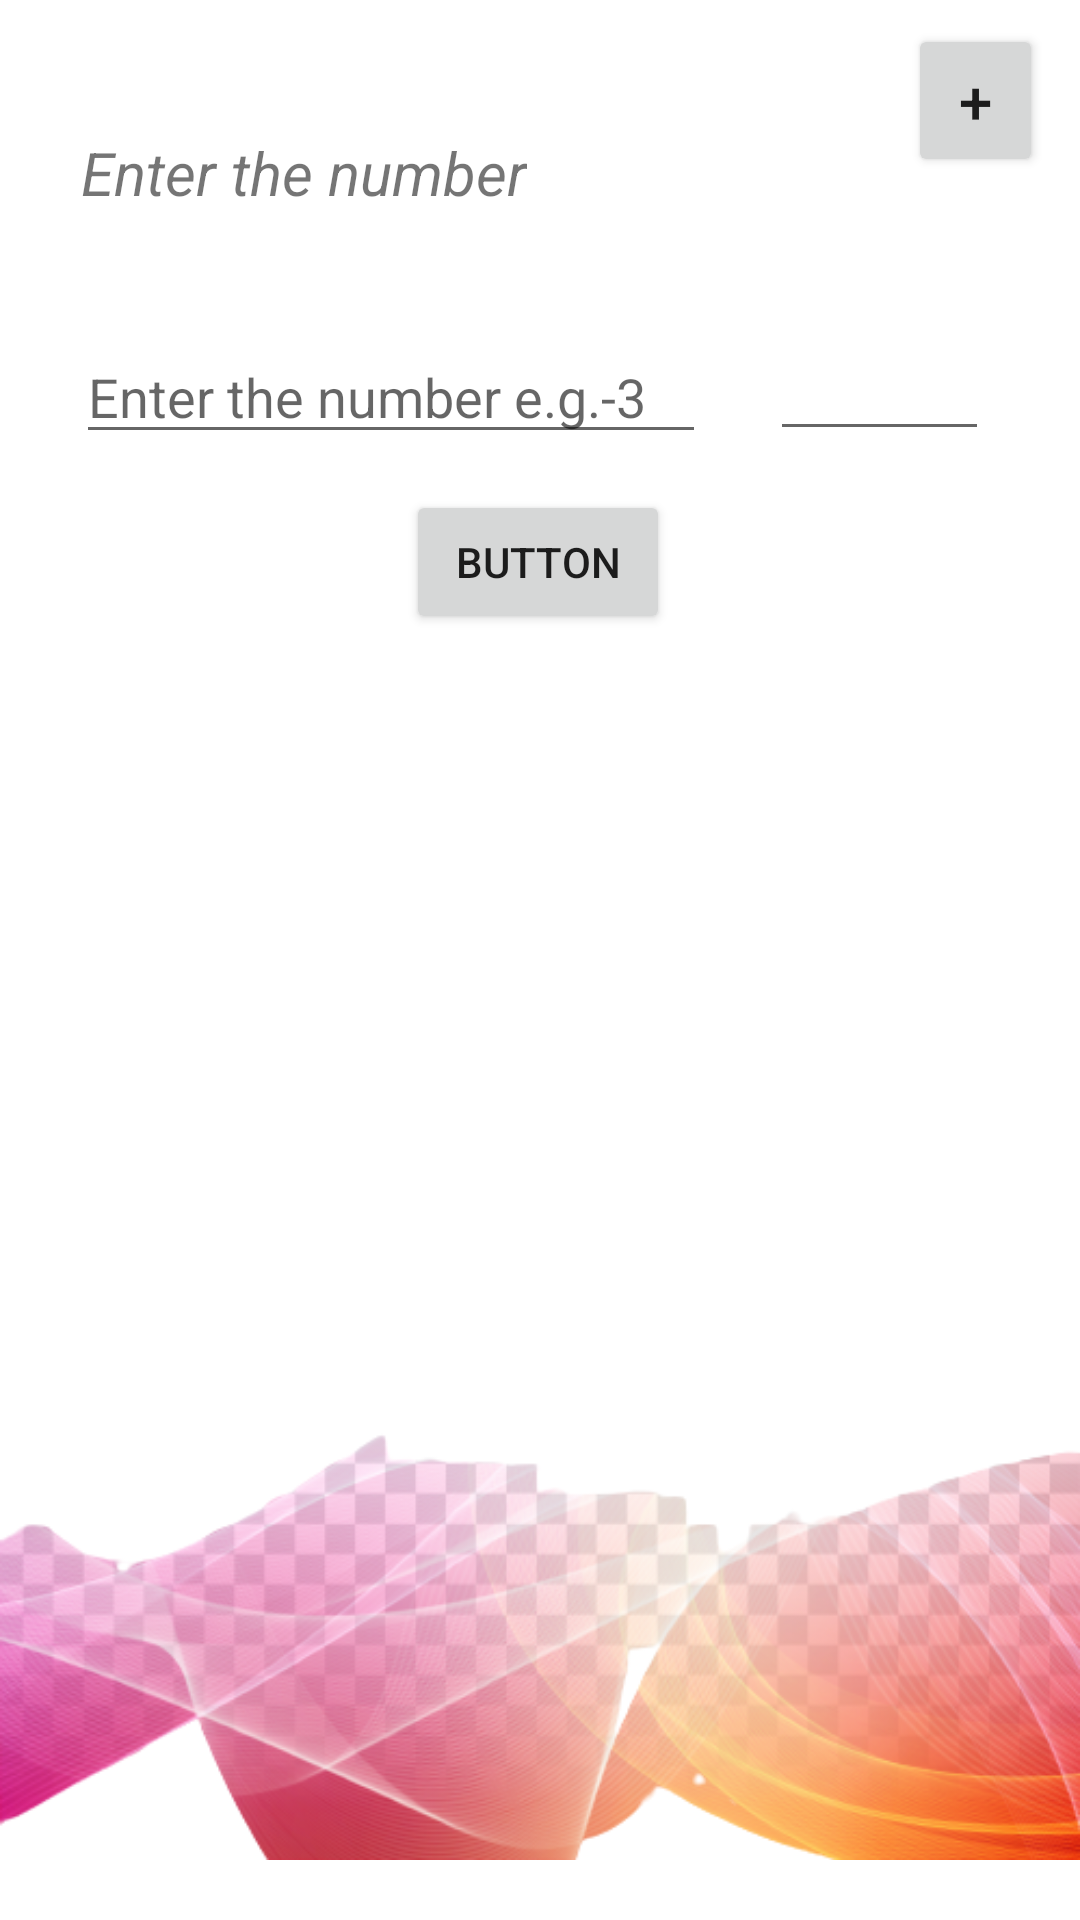

Layout XML and referenced resources for this Android screen:
<!-- AndroidManifest.xml: application theme Theme.First_Revise_App -->
<!-- res/layout/activity_main.xml -->
<?xml version="1.0" encoding="utf-8"?>
<androidx.constraintlayout.widget.ConstraintLayout xmlns:android="http://schemas.android.com/apk/res/android"
    xmlns:app="http://schemas.android.com/apk/res-auto"
    xmlns:tools="http://schemas.android.com/tools"
    android:layout_width="match_parent"
    android:layout_height="match_parent"
    tools:context=".MainActivity">

    <ImageView
        android:id="@+id/imageView2"
        android:layout_width="wrap_content"
        android:layout_height="400dp"
        app:layout_constraintBottom_toBottomOf="parent"
        app:layout_constraintEnd_toEndOf="parent"
        app:layout_constraintHorizontal_bias="0.0"
        app:layout_constraintStart_toStartOf="parent"
        app:layout_constraintTop_toTopOf="parent"
        app:layout_constraintVertical_bias="1.0"
        app:srcCompat="@drawable/background" />

    <TextView
        android:id="@+id/textView"
        android:layout_width="wrap_content"
        android:layout_height="wrap_content"
        android:text="Enter the number"
        android:textSize="20sp"
        android:textStyle="italic"
        app:layout_constraintBottom_toTopOf="@+id/imageView2"
        app:layout_constraintEnd_toEndOf="parent"
        app:layout_constraintHorizontal_bias="0.127"
        app:layout_constraintStart_toStartOf="parent"
        app:layout_constraintTop_toTopOf="parent"
        app:layout_constraintVertical_bias="0.206" />

    <EditText
        android:id="@+id/number"
        android:layout_width="wrap_content"
        android:layout_height="wrap_content"
        android:ems="10"
        android:hint="Enter the number e.g.-3"
        android:inputType="number"
        android:text=""
        app:layout_constraintBottom_toTopOf="@+id/imageView2"
        app:layout_constraintEnd_toEndOf="parent"
        app:layout_constraintHorizontal_bias="0.169"
        app:layout_constraintStart_toStartOf="parent"
        app:layout_constraintTop_toBottomOf="@+id/textView"
        app:layout_constraintVertical_bias="0.305" />

    <Button
        android:id="@+id/button"
        android:layout_width="wrap_content"
        android:layout_height="wrap_content"
        android:text="Button"
        app:layout_constraintBottom_toTopOf="@+id/imageView2"
        app:layout_constraintEnd_toEndOf="parent"
        app:layout_constraintHorizontal_bias="0.498"
        app:layout_constraintStart_toStartOf="parent"
        app:layout_constraintTop_toBottomOf="@+id/number"
        app:layout_constraintVertical_bias="0.295" />

    <ScrollView
        android:layout_width="394dp"
        android:layout_height="449dp"
        android:textAlignment="center"
        app:layout_constraintBottom_toBottomOf="@+id/imageView2"
        app:layout_constraintEnd_toEndOf="parent"
        app:layout_constraintStart_toStartOf="parent"
        app:layout_constraintTop_toBottomOf="@+id/button">

        <TextView
            android:id="@+id/textView2"
            android:layout_width="fill_parent"
            android:layout_height="wrap_content"
            android:text=""
            android:textAlignment="center"
            android:textSize="25sp"
            app:layout_constraintBottom_toBottomOf="parent"
            app:layout_constraintEnd_toEndOf="parent"
            app:layout_constraintStart_toStartOf="parent"
            app:layout_constraintTop_toBottomOf="@+id/button" />

    </ScrollView>

    <EditText
        android:id="@+id/range"
        android:layout_width="73dp"
        android:layout_height="54dp"
        android:ems="10"
        android:inputType="number"
        android:text=""
        app:layout_constraintBottom_toTopOf="@+id/button"
        app:layout_constraintEnd_toEndOf="parent"
        app:layout_constraintHorizontal_bias="0.414"
        app:layout_constraintStart_toEndOf="@+id/number"
        app:layout_constraintTop_toBottomOf="@+id/textView"
        app:layout_constraintVertical_bias="0.662" />

    <Button
        android:id="@+id/next_button"
        android:layout_width="45dp"
        android:layout_height="51dp"
        android:text="+"
        android:tooltipText="want to show in next page"
        android:textSize="20sp"
        android:textAlignment="center"
        app:layout_constraintBottom_toTopOf="@+id/range"
        app:layout_constraintEnd_toEndOf="parent"
        app:layout_constraintHorizontal_bias="0.912"
        app:layout_constraintStart_toEndOf="@+id/textView"
        app:layout_constraintTop_toTopOf="parent"
        app:layout_constraintVertical_bias="0.177" />

</androidx.constraintlayout.widget.ConstraintLayout>
<!-- resources referenced by this layout -->
<resources>
  <!-- drawable background: png bitmap (drawable-v24, 155024 bytes) -->
  <style name="Theme.First_Revise_App" parent="Theme.MaterialComponents.DayNight.DarkActionBar">
          
          <item name="colorPrimary">@color/purple_500</item>
          <item name="colorPrimaryVariant">@color/purple_700</item>
          <item name="colorOnPrimary">@color/white</item>
          
          <item name="colorSecondary">@color/teal_200</item>
          <item name="colorSecondaryVariant">@color/teal_700</item>
          <item name="colorOnSecondary">@color/black</item>
          
          <item name="android:statusBarColor">?attr/colorPrimaryVariant</item>
          
      </style>
  <!-- not gathered from this repository: default colours our renderer supplied (Android Studio template values) -->
  <color name="purple_500">#FF6200EE</color>
  <color name="purple_700">#FF3700B3</color>
  <color name="teal_200">#FF03DAC5</color>
  <color name="teal_700">#FF018786</color>
  <color name="black">#FF000000</color>
  <color name="white">#FFFFFFFF</color>
</resources>
